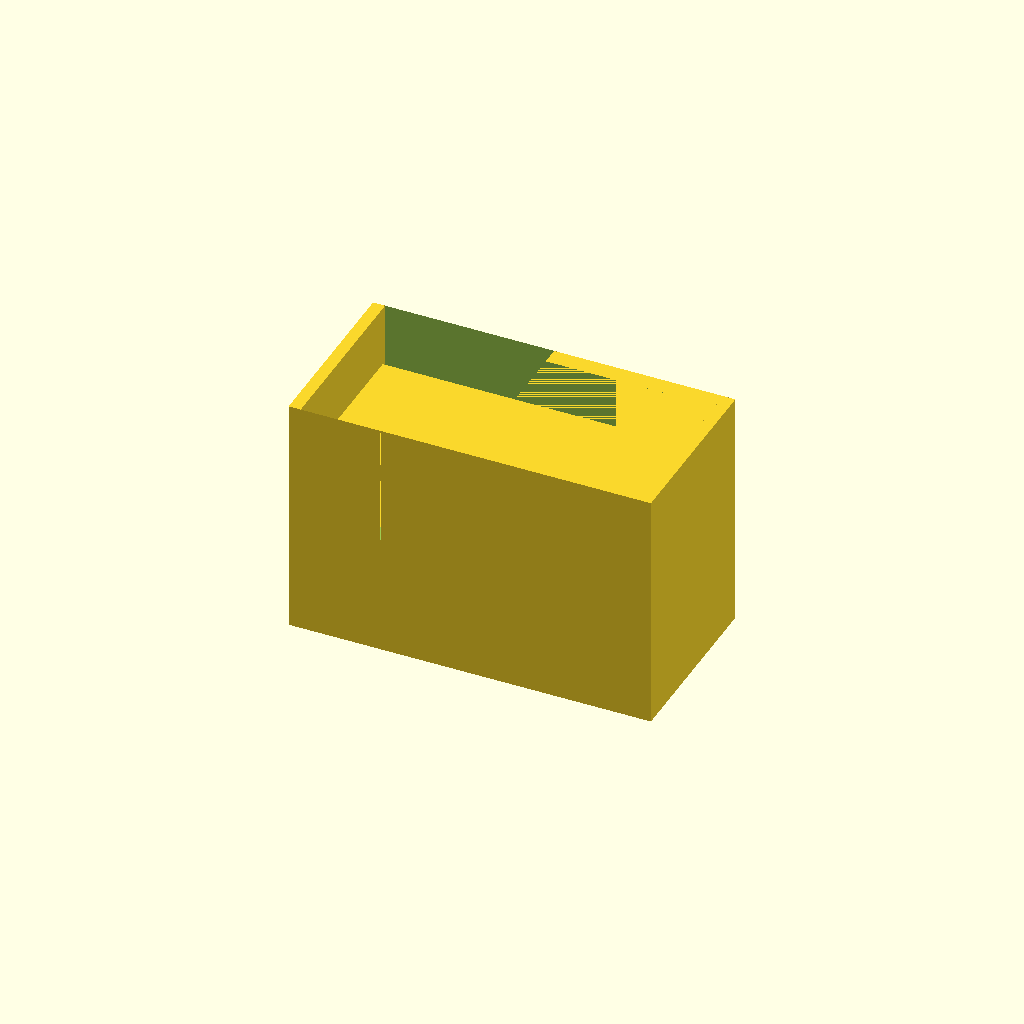
Cell 1 — every parameter at its default value.
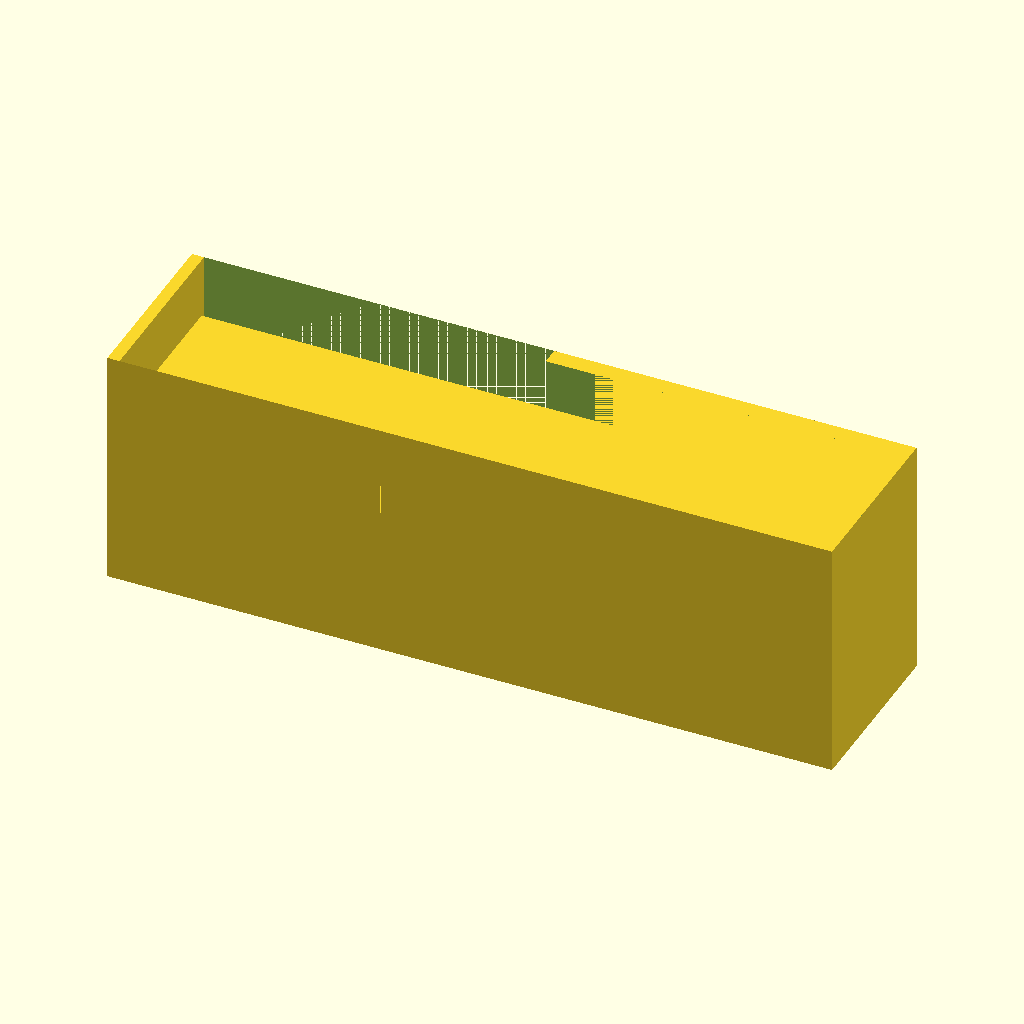
Cell 2: the same model with outer_frame_length = 120.
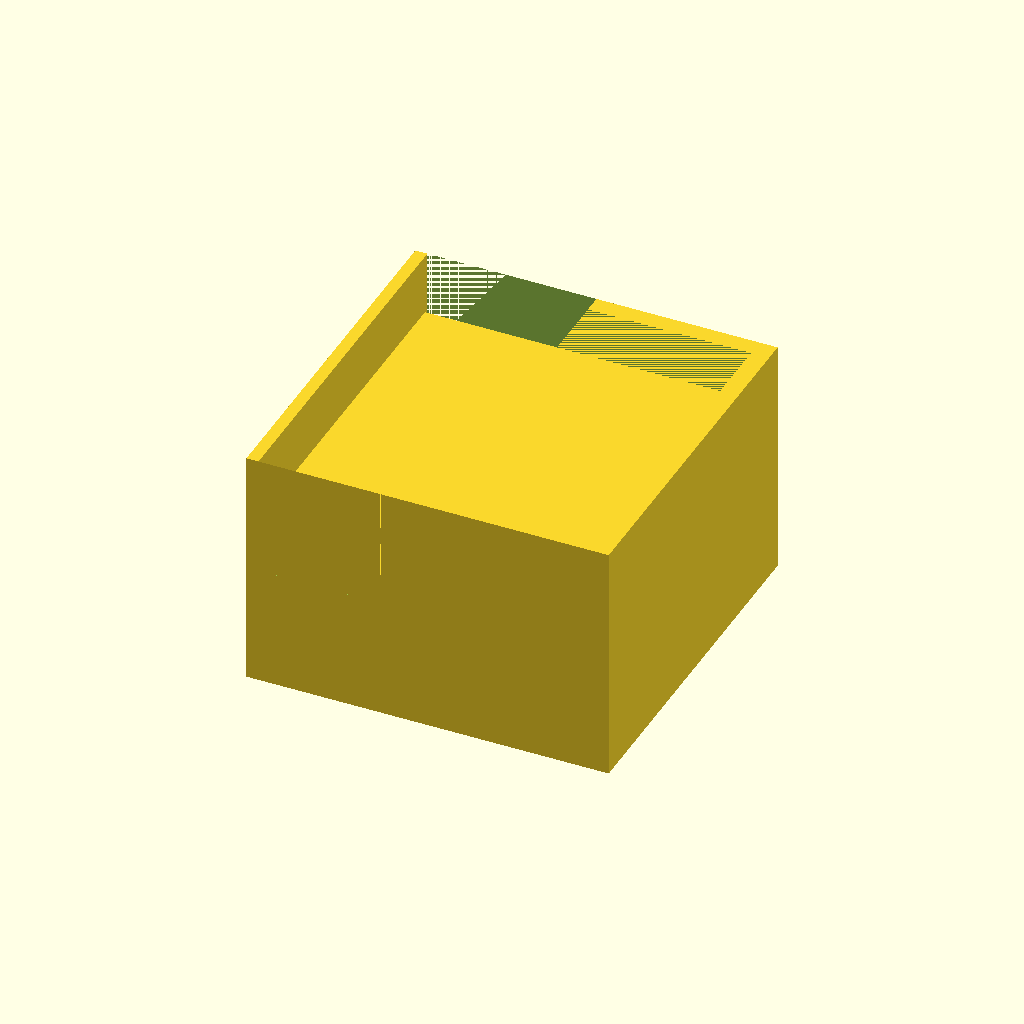
Cell 3: outer_frame_width = 60 (everything else at default).
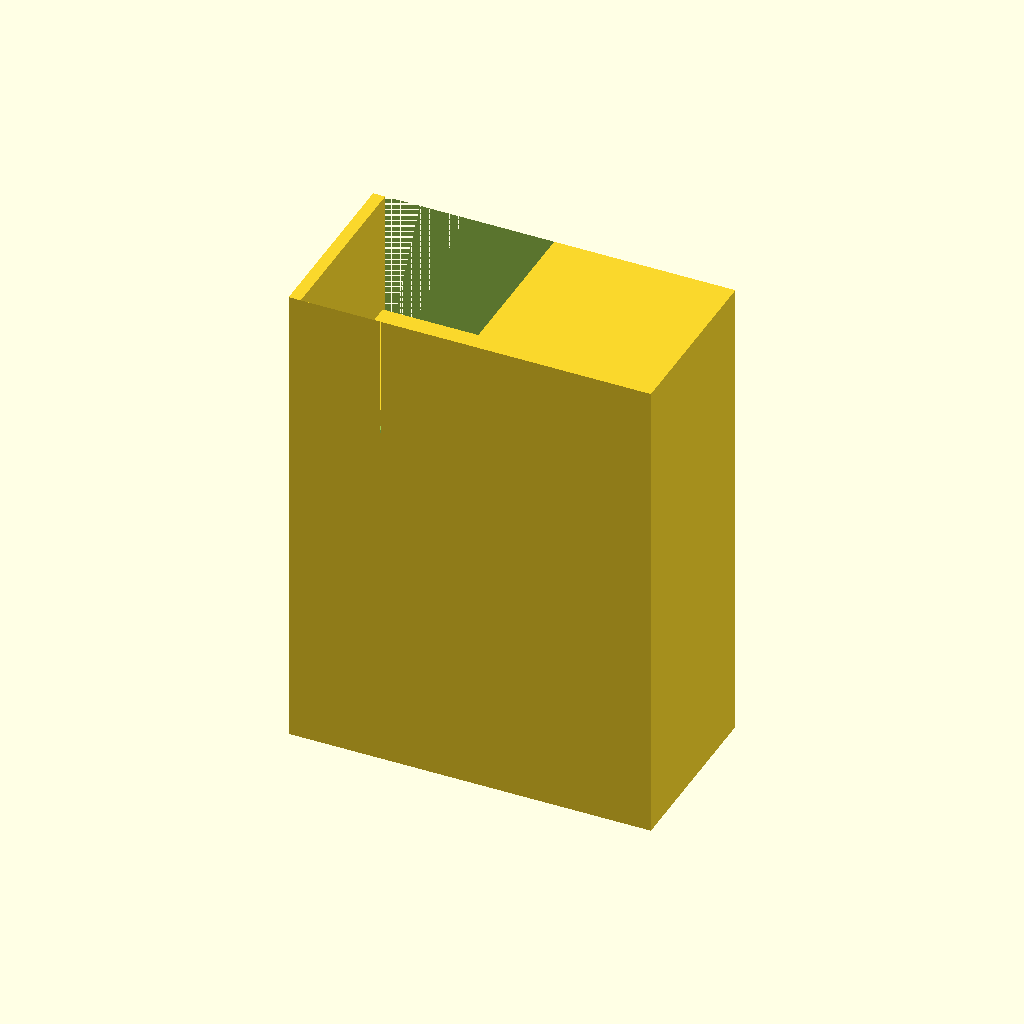
Cell 4: outer_frame_height = 80 (everything else at default).
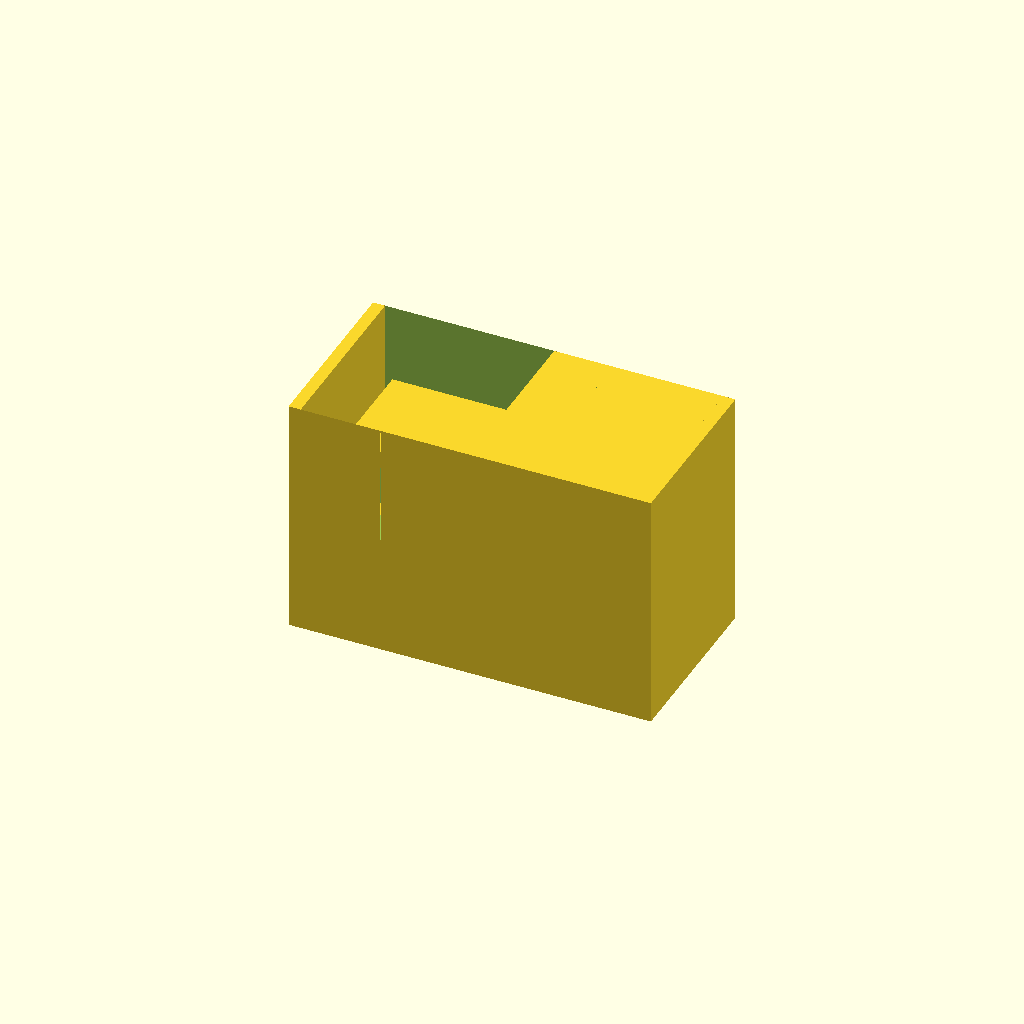
Cell 5: the same model with outer_frame_thickness = 6.
One fixed orthographic camera (rotation 55°, 0°, 25°; colour scheme Cornfield) for every cell.
The OpenSCAD source (deepcad_8037/0075/00750403/output_1/00750403.scad):

// Parameters for the model
outer_frame_length = 60;  // Length of the outer frame
outer_frame_width = 30;   // Width of the outer frame
outer_frame_height = 40;  // Height of the outer frame
outer_frame_thickness = 3; // Thickness of the outer frame walls

inner_divider_thickness = 3; // Thickness of the inner dividers
inner_divider_spacing = outer_frame_height / 2; // Spacing between dividers (adjusted to split into two equal sections)

side_wall_thickness = 2; // Adjusted thickness of the side walls

// Module for the outer frame
module outer_frame() {
    difference() {
        // Outer block
        cube([outer_frame_length, outer_frame_width, outer_frame_height], center = true);
        // Hollowed-out inner block with larger front and back openings
        translate([0, 0, 0])
            cube([outer_frame_length - 2 * outer_frame_thickness, 
                  outer_frame_width - 2 * outer_frame_thickness, 
                  outer_frame_height], center = true);
        // Front opening
        translate([-outer_frame_length / 2, -outer_frame_width / 2, 0])
            cube([outer_frame_length / 2, outer_frame_width, outer_frame_height], center = false);
        // Back opening
        translate([outer_frame_length / 2, -outer_frame_width / 2, 0])
            cube([outer_frame_length / 2, outer_frame_width, outer_frame_height], center = false);
    }
}

// Module for an inner divider
module inner_divider(position_z) {
    translate([0, 0, position_z])
        cube([outer_frame_length - 2 * outer_frame_thickness, 
              outer_frame_width - 2 * outer_frame_thickness, 
              inner_divider_thickness], center = true);
}

// Module for a side wall
module side_wall(position_x) {
    translate([position_x, 0, 0])
        cube([side_wall_thickness, 
              outer_frame_width, 
              outer_frame_height], center = true);
}

// Assemble the model
module flexible_coupling() {
    // Layer 1: Outer frame
    outer_frame();
    
    // Layer 2: Inner dividers (adjusted to split into two equal sections)
    inner_divider(-inner_divider_spacing / 2);
    inner_divider(inner_divider_spacing / 2);
    
    // Layer 3: Side walls (adjusted thickness and alignment)
    side_wall(-outer_frame_length / 2 + side_wall_thickness / 2);
    side_wall(outer_frame_length / 2 - side_wall_thickness / 2);
}

// Render the model
flexible_coupling();
Parameter table extracted from the source (name, type, default, range or options):
outer_frame_length: number, default 60
outer_frame_width: number, default 30
outer_frame_height: number, default 40
outer_frame_thickness: number, default 3
inner_divider_thickness: number, default 3
side_wall_thickness: number, default 2
